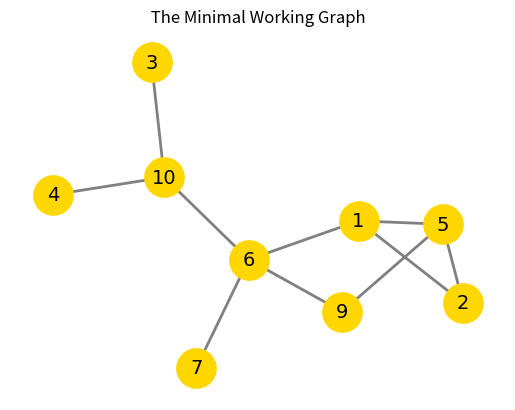

Write Python code to recreate this figure.

import networkx as nx
import matplotlib.pyplot as plt
import math


G = nx.Graph()  # Create empty graph
V= [1,2,3, 5,4, 6,7,9,10]
E = [(1,2), (2,5), (1,5), (1,6), (5,9), (3,10), (6,7), (4,10), (6,9), (6,10) ]

G.add_nodes_from( V )   # A list of nodes
G.add_edges_from( E )

print("2. Nodes of Graph=",G.nodes())
print("3. Edges of Graph=",G.edges())
#nx.draw(G)

dfs = list(nx.dfs_edges(G, source=1))
print("\n DFS edge sequence ")
for w in dfs :
    print(f"w= {w}")

print("\n DFS edge sequence with limit ")
dfs = list(nx.dfs_edges(G, source=1, depth_limit=2))
for w in dfs :
    print(f"w= {w}")

#pos = nx.spring_layout(G, seed=21)
pos = nx.kamada_kawai_layout(G)  # 위치를 지정한다.


nx.draw_networkx_nodes (G,pos, node_color='gold', node_size= 800) # 그리려는 그래프의 속성을 설정해 준다
nx.draw_networkx_edges (G,pos, width=2, edge_color='gray')
nx.draw_networkx_labels(G,pos, font_color='black', font_size=14,font_family='Pristina')
##
plt.title(" The Minimal Working Graph ")
plt.axis('off')
plt.show( ) # 그려진 그림을 화면에 matplotlib으로 뿌림
